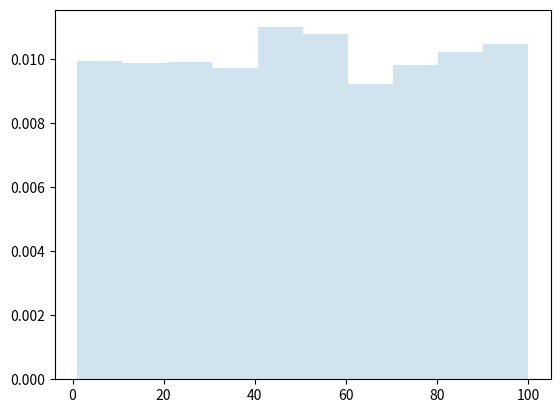
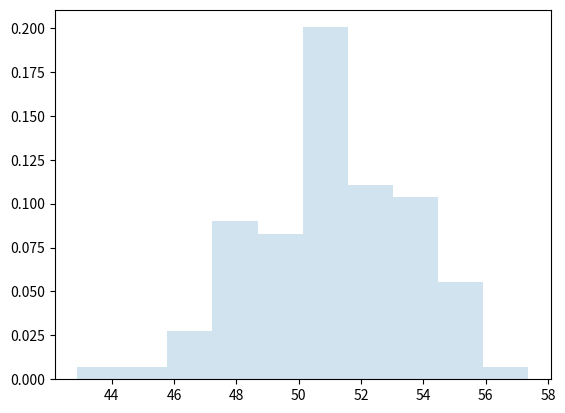

The matplotlib source for these figures, in order:
import random
import numpy as np
import matplotlib.pyplot as plt

a = 1
b = 100
N = 10000

DataPop = list(np.random.uniform(a, b, N))

plt.hist(DataPop, density=True, histtype='stepfilled', alpha=0.2)
plt.show()

SampleMeans = []

for _ in range (100):
    DataExtracted = random.sample(DataPop, k=100)
    DataExtractedMean = np.mean(DataExtracted)
    SampleMeans.append(DataExtractedMean)

plt.figure()
plt.hist(SampleMeans, density=True, histtype='stepfilled', alpha=0.2)

plt.show()
